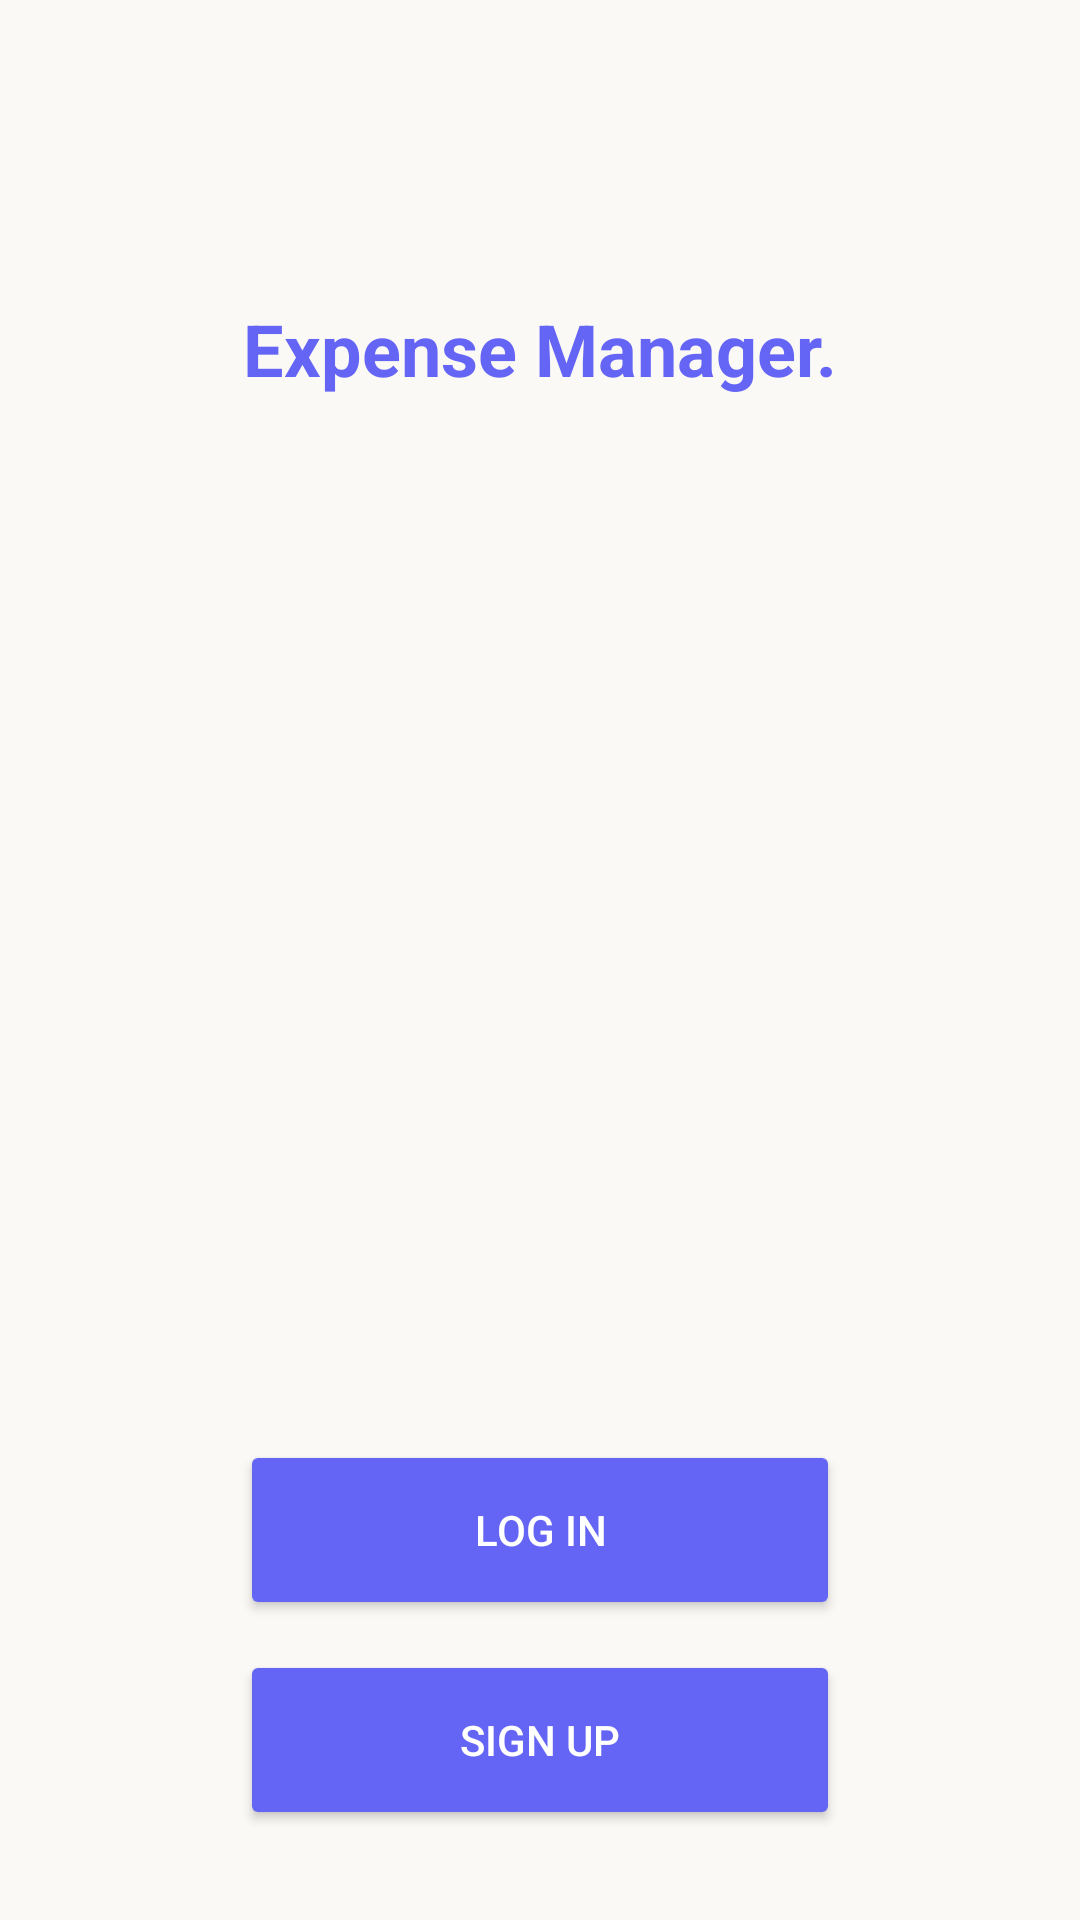

Write the Android layout XML for this screen, with the resource values it uses.
<!-- AndroidManifest.xml: application theme Theme.ExpenserManager -->
<!-- res/layout/activity_start.xml -->
<?xml version="1.0" encoding="utf-8"?>
<androidx.constraintlayout.widget.ConstraintLayout xmlns:android="http://schemas.android.com/apk/res/android"
    xmlns:app="http://schemas.android.com/apk/res-auto"
    xmlns:tools="http://schemas.android.com/tools"
    android:id="@+id/start"
    android:layout_width="match_parent"
    android:layout_height="match_parent"
    tools:context=".StartActivity">

    <TextView
        android:id="@+id/titleTextView"
        android:layout_width="wrap_content"
        android:layout_height="wrap_content"
        android:layout_centerHorizontal="true"
        android:layout_marginTop="100dp"
        android:text="Expense Manager."
        android:textColor="@color/blue"
        android:textSize="24sp"
        android:textStyle="bold"
        app:layout_constraintEnd_toEndOf="parent"
        app:layout_constraintHorizontal_bias="0.5"
        app:layout_constraintStart_toStartOf="parent"
        app:layout_constraintTop_toTopOf="parent" />

    <LinearLayout
        android:id="@+id/buttonContainer"
        android:layout_width="match_parent"
        android:layout_height="wrap_content"
        android:layout_margin="30dp"
        android:gravity="center"
        android:orientation="vertical"
        app:layout_constraintBottom_toBottomOf="parent">

        <Button
            android:id="@+id/loginButton"
            android:layout_width="200dp"
            android:layout_height="60dp"
            android:backgroundTint="@color/blue"
            android:text="Log In"
            android:textColor="@color/white" />

        <Button
            android:id="@+id/signupButton"
            android:layout_width="200dp"
            android:layout_height="60dp"
            android:layout_marginTop="10dp"
            android:backgroundTint="@color/blue"
            android:text="Sign Up"
            android:textColor="@color/white" />
    </LinearLayout>

    <FrameLayout
        android:id="@+id/fragment_container"
        android:layout_width="match_parent"
        android:layout_height="match_parent"
        app:layout_constraintBottom_toTopOf="@+id/buttonContainer"
        app:layout_constraintEnd_toEndOf="parent"
        app:layout_constraintHorizontal_bias="0.5"
        app:layout_constraintStart_toStartOf="parent"
        app:layout_constraintTop_toBottomOf="@+id/titleTextView"
        app:layout_constraintVertical_bias="0.5" />

</androidx.constraintlayout.widget.ConstraintLayout>
<!-- resources referenced by this layout -->
<resources>
  <color name="blue">#6464f5</color>
  <color name="white">#FFFFFFFF</color>
  <style name="Theme.ExpenserManager" parent="Base.Theme.ExpenserManager">
          <item name="android:windowBackground">@color/beige</item>
          <item name="textAppearanceButton">@style/ButtonStyle</item>
  
      </style>
  <style name="Base.Theme.ExpenserManager" parent="Theme.Material3.DayNight.NoActionBar">
          
          
      </style>
  <color name="beige">#FAF9F6</color>
  <style name="ButtonStyle" parent="Base.Theme.ExpenserManager">
          <item name="android:backgroundTint">@color/blue</item>
          <item name="android:textColor"> @color/white</item>
          <item name="android:textStyle">bold</item>
          <item name="android:textSize">14dp</item>
      </style>
</resources>
